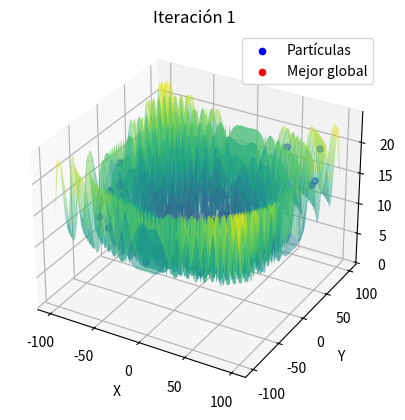

Source code (Python):
import numpy as np
import matplotlib.pyplot as plt
from mpl_toolkits.mplot3d import Axes3D

# Función para inicializar el enjambre aleatorio con velocidades iniciales nulas
def enjambre(num_particulas, mins, maxs):
    posiciones = np.random.uniform(mins, maxs, (num_particulas, len(mins)))  # Posiciones aleatorias en el rango
    velocidades = np.zeros((num_particulas, len(mins)))  # Velocidades iniciales nulas
    mejor_pos_personal = np.copy(posiciones)
    return posiciones, velocidades, mejor_pos_personal

def algoritmo(num_particulas, mins, maxs, funcion, c1, c2, max_iteraciones, tolerancia):

    # Inicializamos el enjambre
    posiciones, velocidades, mejor_pos_personal = enjambre(num_particulas, mins, maxs)
  
    # Evaluamos la función de error en las posiciones iniciales
    valores_error_personal = funcion(posiciones[:, 0], posiciones[:, 1])
    
    # Inicializamos la mejor posición global
    mejor_pos_global = mejor_pos_personal[np.argmin(valores_error_personal)]
    mejor_error_global = np.min(valores_error_personal)

    c1_inicial, c1_final = c1
    c2_inicial, c2_final = c2

    for iteracion in range(max_iteraciones):
        #print(f"Iteración {iteracion + 1}")
        # Decrementamos c1 e incrementamos c2 por cada iteración
        c1_actual = c1_inicial - (c1_inicial - c1_final) * (iteracion / max_iteraciones)
        c2_actual = c2_inicial + (c2_final - c2_inicial) * (iteracion / max_iteraciones)

        for i in range(num_particulas):
            r1 = np.random.rand()  # Componente aleatoria para el peso personal
            r2 = np.random.rand()  # Componente aleatoria para el peso global
            
            # Actualización de la velocidad (para el caso 2D)
            velocidades[i] = (velocidades[i] + 
                              c1_actual * r1 * (mejor_pos_personal[i] - posiciones[i]) +  # Influencia personal
                              c2_actual * r2 * (mejor_pos_global - posiciones[i]))  # Influencia global
          
            posiciones[i] = posiciones[i] + velocidades[i]
    
            posiciones[i] = np.clip(posiciones[i], mins, maxs)  # Mantener partículas dentro de los rangos permitidos
       
        valores_error_actuales = funcion(posiciones[:, 0], posiciones[:, 1])  # Evaluamos las nuevas posiciones en 2D

        for i in range(num_particulas):  # Actualizamos las mejores posiciones personales
            if valores_error_actuales[i] < valores_error_personal[i]:
                mejor_pos_personal[i] = posiciones[i]
                valores_error_personal[i] = valores_error_actuales[i]

        # Actualizamos la mejor posición global
        mejor_error_iteracion = np.min(valores_error_personal)
        if mejor_error_iteracion < mejor_error_global:
            mejor_error_global = mejor_error_iteracion
            mejor_pos_global = mejor_pos_personal[np.argmin(valores_error_personal)]
        
        # Graficar cada iteración en 3D
        fig = plt.figure()
        ax = fig.add_subplot(111, projection='3d')
        x = np.linspace(mins[0], maxs[0], 100)
        y = np.linspace(mins[1], maxs[1], 100)
        X, Y = np.meshgrid(x, y)
        Z = funcion(X, Y)

        # Superficie de la función
        ax.plot_surface(X, Y, Z, cmap='viridis', alpha=0.5, edgecolor='none')
        # Partículas y mejor global
        ax.scatter(posiciones[:, 0], posiciones[:, 1], valores_error_actuales, color='blue', label='Partículas')
        ax.scatter(mejor_pos_global[0], mejor_pos_global[1], mejor_error_global, color='red', label='Mejor global')

        ax.set_title(f'Iteración {iteracion + 1}')
        ax.set_xlabel('X')
        ax.set_ylabel('Y')
        ax.set_zlabel('Valor de la función')
        ax.legend()

        plt.show()

        # Condición de corte por tolerancia
        if abs(mejor_error_iteracion - mejor_error_global) < tolerancia:
            print(f"Se alcanzó la tolerancia en la iteración {iteracion + 1}")
            break

    return mejor_pos_global

#############################
###### EJEMPLO DE USO ########
#############################

# Función de error para 2D
def f2(x, y):
    return ((x**2 + y**2)**0.25) * ((np.sin(50 * (x**2 + y**2)**0.1))**2 + 1)
x = np.linspace(-100, 100, 1000)
y = np.linspace(-100, 100, 1000)
print(f'El mínimo de la función está en ({x[np.argmin(f2(x,y))]},{y[np.argmin(f2(x,y))]},{np.min(f2(x,y))})')

# Parámetros para el algoritmo
num_particulas = 70
mins = [-100, -100]  # Rango de búsqueda para cada dimensión en 2D
maxs = [100, 100]

c1 = [2.5, 0.5]  # c1 dinámico (de 2.5 a 0.5)
c2 = [0.5, 2.5]  # c2 dinámico (de 0.5 a 2.5)
max_iteraciones = 100
tolerancia = 0.001
funcion = f2

# Ejecutar el algoritmo PSO para la función en 2D
mejor_solucion = algoritmo(num_particulas, mins, maxs, funcion, c1, c2, max_iteraciones, tolerancia)

# Evaluar el valor de la función en la mejor solución encontrada por el PSO
mejor_valor = funcion(mejor_solucion[0], mejor_solucion[1])

# Mostrar resultados
print(f"\n### Resultados del Algoritmo PSO en 2D ###")
print(f"Mejor solución encontrada en x = {mejor_solucion[0]:.4f}, y = {mejor_solucion[1]:.4f}")
print(f"Valor de la función en la mejor solución: {mejor_valor:.4f}")
